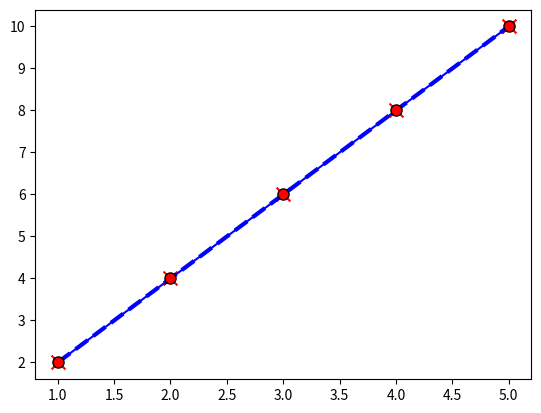

Recreate this plot in Python.
import matplotlib.pyplot as plt

x = [1, 2, 3, 4, 5]
y = [2, 4, 6, 8, 10]

# Customizing marker styles in scatter plots
plt.scatter(x, y, marker='x', color='red', s=100)
plt.show()

# Customizing line styles and width in line plots
plt.plot(x, y, linestyle='--', linewidth=3, color='blue')
plt.show()

# Adding markers to line plots
plt.plot(x, y, marker='o', markersize=8, markerfacecolor='red',
         markeredgecolor='black', color='blue')
plt.show()
